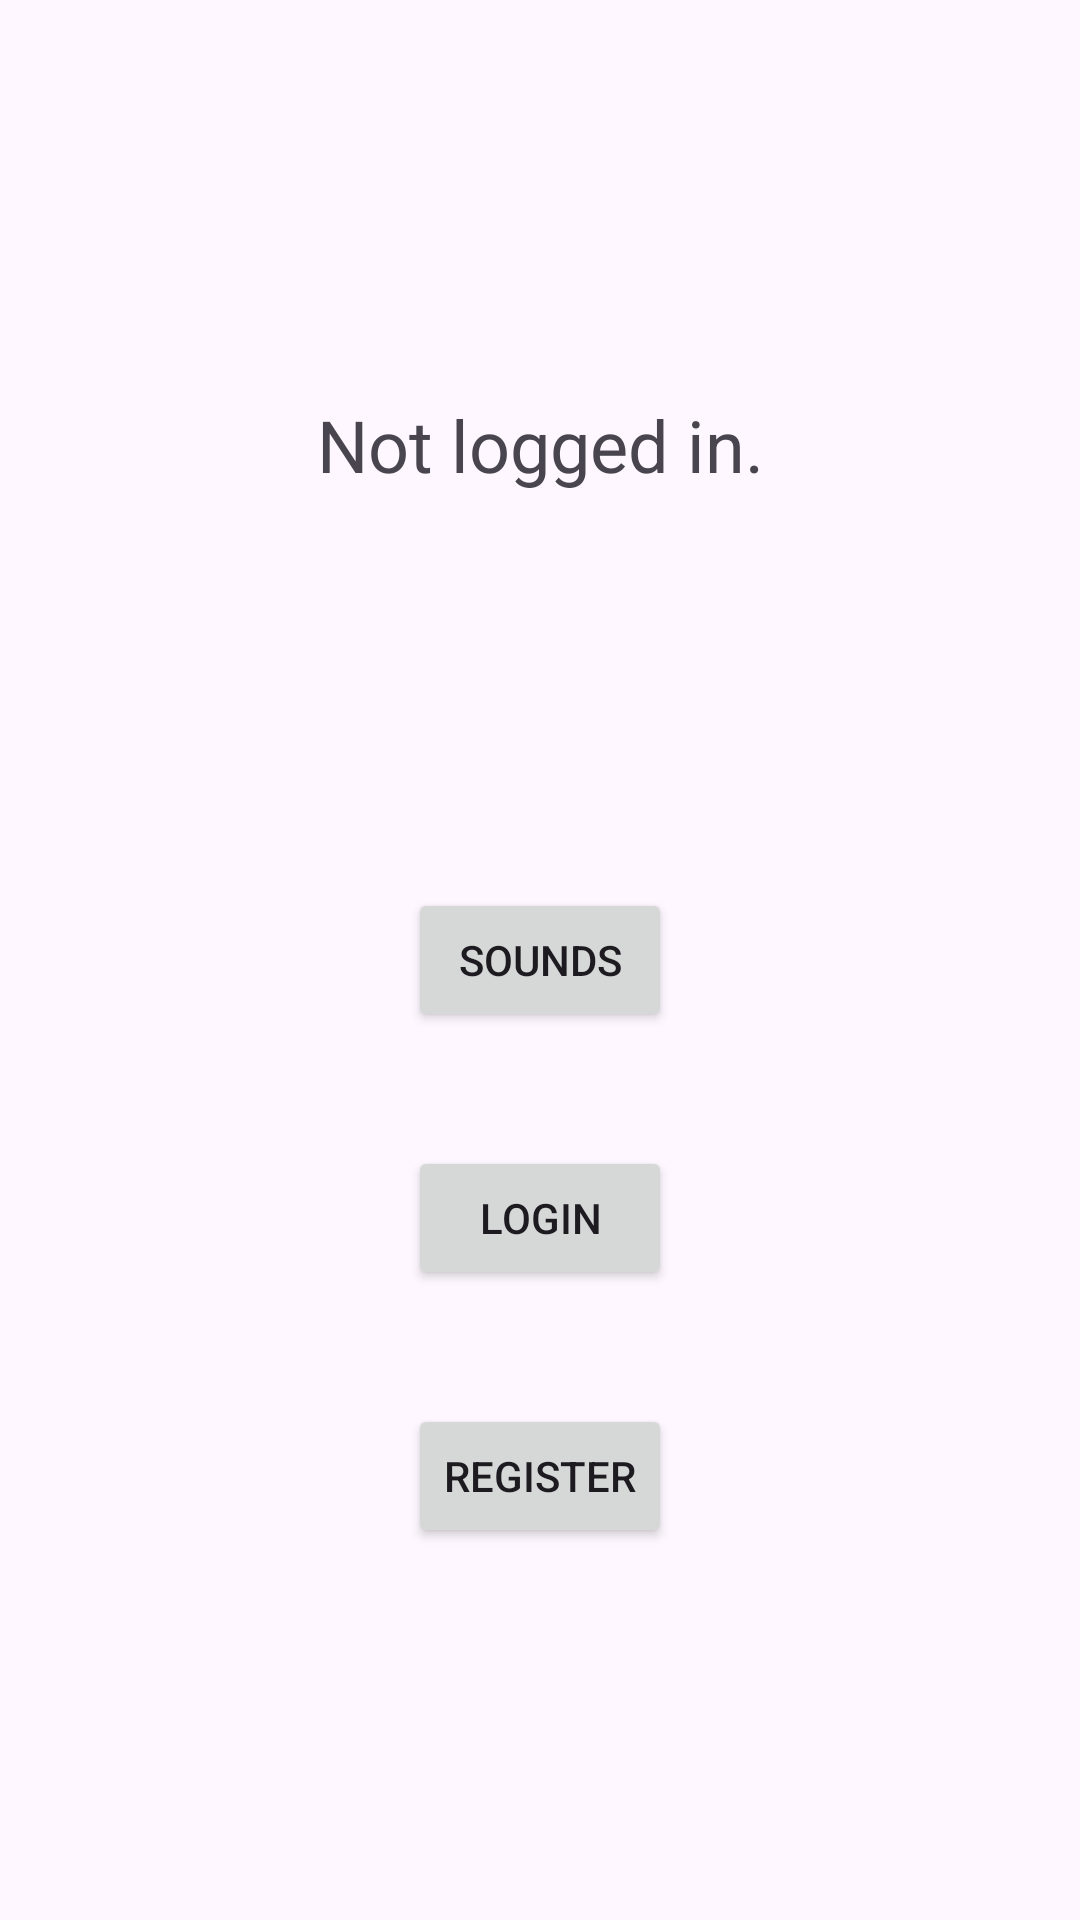

The Android layout XML behind this screen, and the referenced resources:
<!-- AndroidManifest.xml: application theme Theme.Android_316294321 -->
<!-- res/layout/activity_main.xml -->
<?xml version="1.0" encoding="utf-8"?>
<androidx.constraintlayout.widget.ConstraintLayout xmlns:android="http://schemas.android.com/apk/res/android"
    xmlns:app="http://schemas.android.com/apk/res-auto"
    xmlns:tools="http://schemas.android.com/tools"
    android:id="@+id/main"
    android:layout_width="match_parent"
    android:layout_height="match_parent"
    tools:context=".MainActivity">

    <TextView
        android:id="@+id/textViewUser"
        android:layout_width="wrap_content"
        android:layout_height="wrap_content"
        android:text="@string/anon_text"
        android:textSize="24sp"
        app:layout_constraintBottom_toTopOf="@+id/buttonGoToSounds"
        app:layout_constraintEnd_toEndOf="parent"
        app:layout_constraintStart_toStartOf="parent"
        app:layout_constraintTop_toTopOf="parent" />

    <Button
        android:id="@+id/buttonGoToSounds"
        android:layout_width="wrap_content"
        android:layout_height="wrap_content"
        android:text="@string/sounds_text"
        app:layout_constraintBottom_toBottomOf="parent"
        app:layout_constraintEnd_toEndOf="parent"
        app:layout_constraintStart_toStartOf="parent"
        app:layout_constraintTop_toTopOf="parent" />

    <Button
        android:id="@+id/buttonGoToLogin"
        android:layout_width="wrap_content"
        android:layout_height="wrap_content"
        android:text="@string/login_text"
        app:layout_constraintBottom_toTopOf="@+id/buttonGoToRegister"
        app:layout_constraintEnd_toEndOf="parent"
        app:layout_constraintStart_toStartOf="parent"
        app:layout_constraintTop_toBottomOf="@+id/buttonGoToSounds" />

    <Button
        android:id="@+id/buttonGoToRegister"
        android:layout_width="wrap_content"
        android:layout_height="wrap_content"
        android:text="@string/register_text"
        app:layout_constraintBottom_toBottomOf="parent"
        app:layout_constraintEnd_toEndOf="parent"
        app:layout_constraintStart_toStartOf="parent"
        app:layout_constraintTop_toBottomOf="@+id/buttonGoToSounds" />

</androidx.constraintlayout.widget.ConstraintLayout>
<!-- resources referenced by this layout -->
<resources>
  <string name="anon_text">Not logged in.</string>
  <string name="login_text">Login</string>
  <string name="register_text">Register</string>
  <string name="sounds_text">Sounds</string>
  <style name="Theme.Android_316294321" parent="Base.Theme.Android_316294321" />
  <style name="Base.Theme.Android_316294321" parent="Theme.Material3.DayNight.NoActionBar">
          
          
      </style>
</resources>
